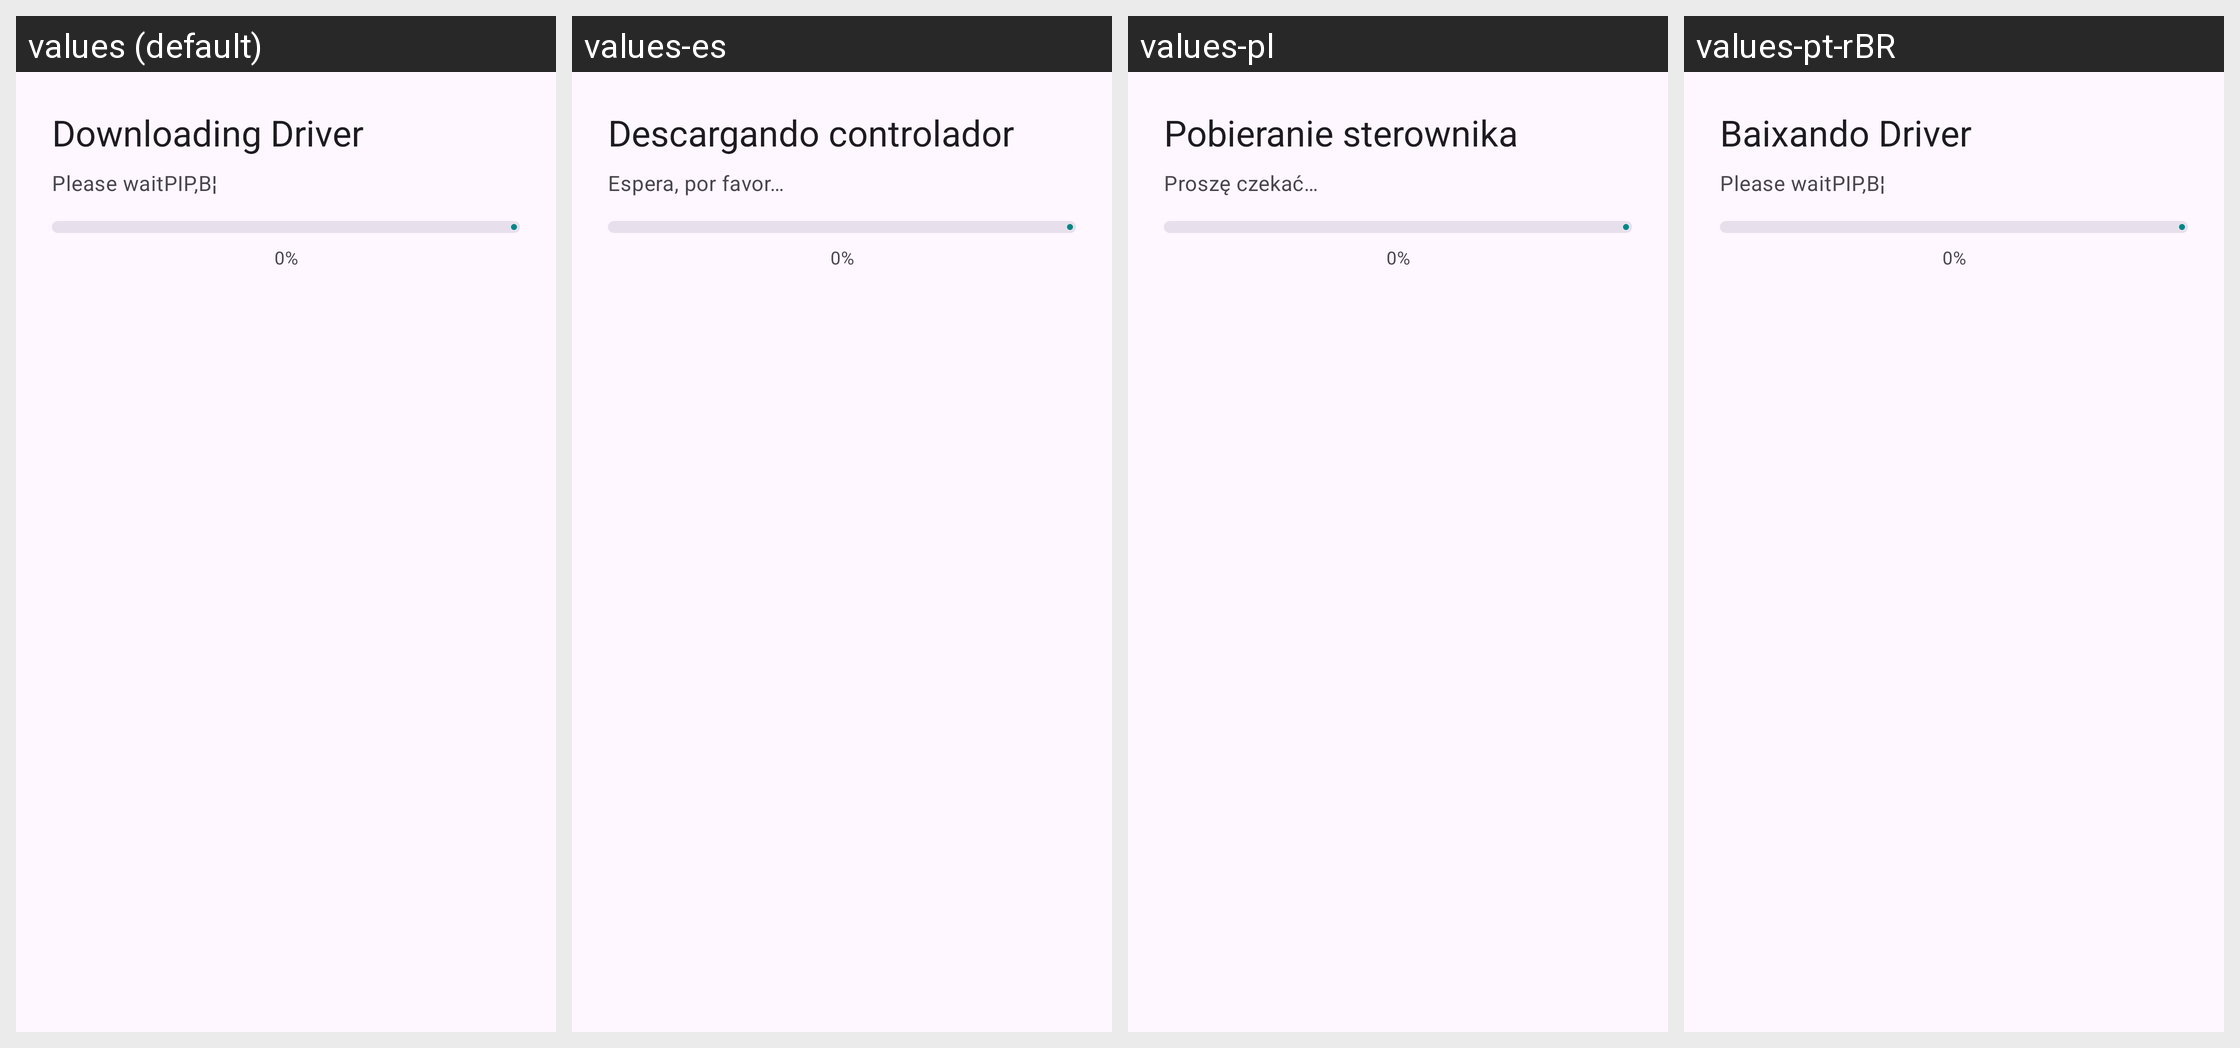

This grid shows one Android layout under several languages. Give, for every string resource on the screen, its name, the default text and each shown locale's text.
Android screen res/layout/dialog_download_progress.xml rendered under 4 locales, left to right: values (default), values-es, values-pl, values-pt-rBR. Device: Nexus 5 (rendered at 1080×1920; each locale shown at half size, 540×960, under a caption strip naming it); theme AppTheme.
Other locales in the repository, not shown: values-ar, values-ja, values-pt, values-ru, values-zh, values-zh-rCN.
Strings drawn on this screen, with the default value and each locale's value (text and hints the layout hard-codes, and strings that could not be matched under every locale, appear in the picture but are not listed):

downloading_driver
  values: Downloading Driver
  values-es: Descargando controlador
  values-pl: Pobieranie sterownika
  values-pt-rBR: Baixando Driver

please_wait
  values: Please waitРІР‚В¦
  values-es: Espera, por favor…
  values-pl: Proszę czekać…
  values-pt-rBR: Please waitРІР‚В¦
